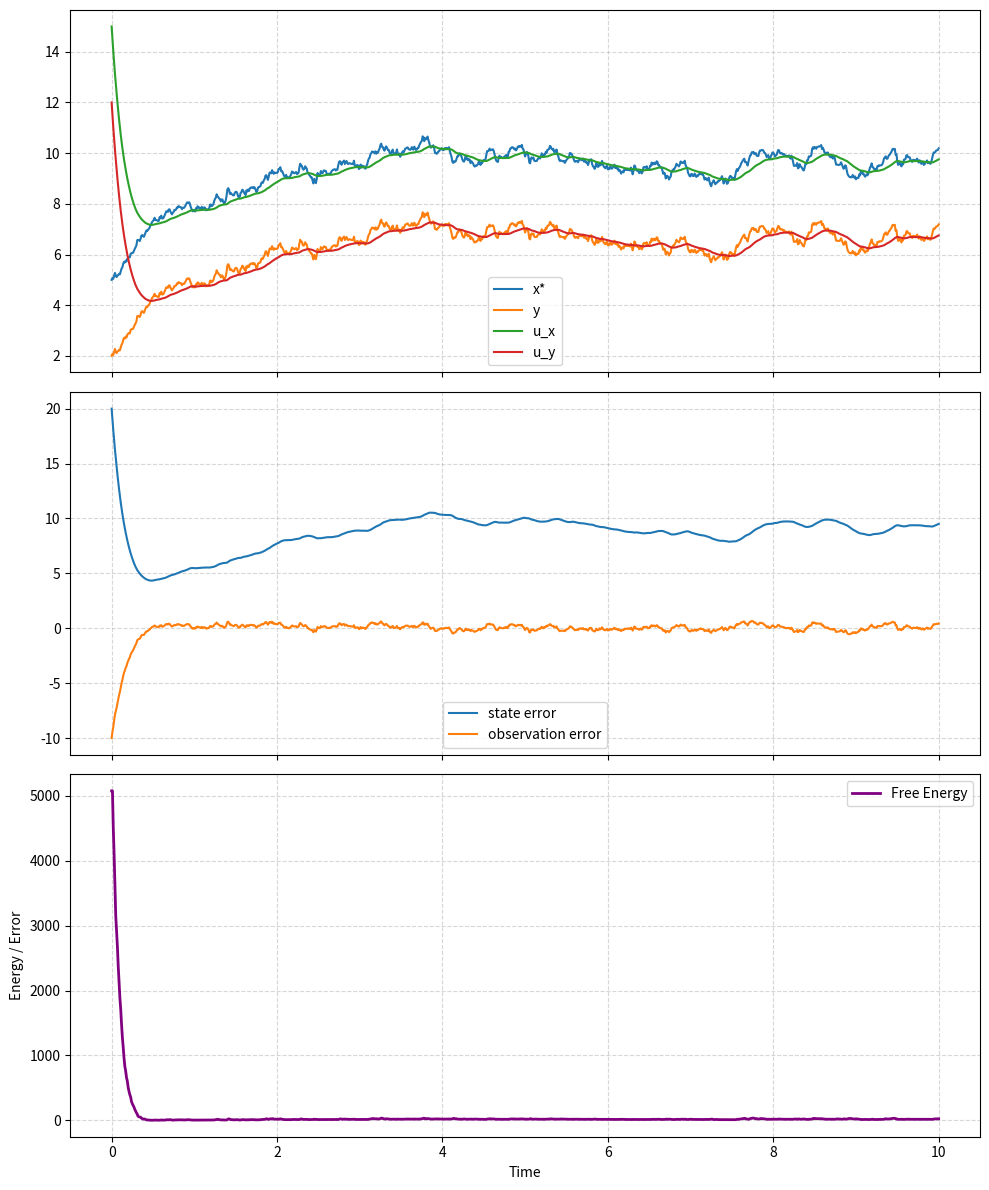

Reproduce this figure in Python.
"""
The accuracy of the hidden state update via Euller's method depends on the accuracy of the generative model. 
The generative model is encoded into the free energy gradient, which we decend to model the external state 
based on the new observation at each time step.

There is only one descent step per time step as the gradient shifts with each time step. 
"""

import matplotlib as mpl
from matplotlib.pylab import rand
import matplotlib.pyplot as plt
import numpy as np
import scipy as sp 

T_STEP = 0.01

# Used for the loop
LOOP_T = np.arange(0, 10, T_STEP)

# Used for the graphs
# Add one extra time step for the initial values of x, y, e_x, e_y, and f
T = np.append(LOOP_T, LOOP_T[-1] + T_STEP) 

# random number generator with a fixed seed for reproducibility
rng = np.random.default_rng(seed=42)

# Generative Process
def generate_state(x_star, theta_star_x):

    # Velocity of external state
    x_star_dot = theta_star_x - x_star + rng.normal(0.0, 8.0)

    # x* update
    new_x_star = x_star + x_star_dot * T_STEP
    return new_x_star

def generate_observation(x_star, theta_y):
    new_y = x_star - theta_y
    return new_y

# Generative Model
def state_transition_function(theta_x, u_x):
    x_n = theta_x - u_x
    return x_n

def observation_gnerating_function(u_x, theta_y):
    u_y = u_x - theta_y
    return u_y

def update_hidden_state(u_x, lambda_y, e_y, dg_du, lambda_x, e_x, df_du, k):
    # Free Energy Gradient
    # In this case there is no place to plug in u_x as the slope is the same for all possible values
    gradient = lambda_y * e_y * dg_du + lambda_x * e_x * df_du
    new_u_x = u_x + T_STEP * k * gradient
    return new_u_x

def recalculate_free_energy(lambda_y, e_y, lambda_x, e_x):  # should this be ln ???
    new_f = lambda_y * (e_y ** 2) + lambda_x * (e_x ** 2) + np.log((1 / lambda_y) * (1 / lambda_x))
    return new_f

def recalculate_prediction_error(u_x, theta_x, y, theta_y):
    x_n = state_transition_function(theta_x, u_x)
    next_e_x = u_x - x_n

    u_y = observation_gnerating_function(u_x, theta_y)
    next_e_y = y - u_y
    return next_e_x, next_e_y, u_y

def graph_results(x_star, y, u_x, u_y, e_x, e_y, f):
    fig, axs = plt.subplots(3, 1, figsize=(10, 12), sharex=True)

    # --- GRAPH 1: 4 Values ---
    axs[0].plot(T, x_star, label="x*")
    axs[0].plot(T, y, label="y")
    axs[0].plot(T, u_x, label="u_x")
    axs[0].plot(T, u_y, label="u_y")
    axs[0].legend(loc='lower center')
    axs[0].grid(True, linestyle='--', alpha=0.5)

    # --- GRAPH 2: 2 Values ---
    axs[1].plot(T, e_x, label="state error")  # 'k--' makes a black dashed line
    axs[1].plot(T, e_y, label="observation error")
    axs[1].legend(loc='lower center')
    axs[1].grid(True, linestyle='--', alpha=0.5)

    # --- GRAPH 3: 1 Value ---
    axs[2].plot(T, f, color='purple', linewidth=2, label='Free Energy')
    axs[2].set_ylabel('Energy / Error')
    axs[2].set_xlabel('Time')
    axs[2].legend(loc='upper right')
    axs[2].grid(True, linestyle='--', alpha=0.5)

    # 3. Clean up the spacing and save the file
    plt.tight_layout()  # Automatically adjusts margins so titles/labels don't overlap
    plt.savefig('generalized_filtering_results.png')

def main():
    # Generative process vars
    theta_star_x = 10
    x_star = [5]

    theta_star_y = 3
    initial_observation = x_star[-1] - theta_star_y
    y = [initial_observation]

    # Generative model vars
    k = 0.1

    u_x = [15]

    lambda_y = 50
    theta_y = 3

    lambda_x = 0.2
    theta_x = 10

    # Initial state prediction error
    x_n = state_transition_function(theta_x, u_x[-1])
    e_x = [u_x[-1] - x_n]

    # Initial observation prediction error
    u_y = [observation_gnerating_function(u_x[-1], theta_y)]
    e_y = [initial_observation - u_y[-1]]

    # Initial Free Energy
    f = [lambda_y * (e_y[-1] ** 2) + lambda_x * (e_x[-1] ** 2) + np.log((1 / lambda_y) * (1 / lambda_x))] 

    # AIF
    for _ in LOOP_T:
        ####### Generative Process #######

        # Generate new external state and observation 
        x_star.append(generate_state(x_star[-1], theta_star_x))    
        y.append(generate_observation(x_star[-1], theta_star_y))
        # print(f"External state: {x_star}")
        # print(f"Observation: {y}")
        
        ####### Generative Model #######

        # Update hidden state using observation and generative model
        dg_du = 1
        df_du = -1
        u_x.append(update_hidden_state(u_x[-1], lambda_y, e_y[-1], dg_du, lambda_x, e_x[-1], df_du, k))
        
        # Update free energy calculation
        f.append(recalculate_free_energy(lambda_y, e_y[-1], lambda_x, e_x[-1]))

        # Update prediction errors using new observation and hidden state estimate 
        next_e_x, next_e_y, next_u_y = recalculate_prediction_error(u_x[-1], theta_x, y[-1], theta_y)
        e_x.append(next_e_x)
        e_y.append(next_e_y)
        u_y.append(next_u_y)

    graph_results(x_star, y, u_x, u_y, e_x, e_y, f)

main()
